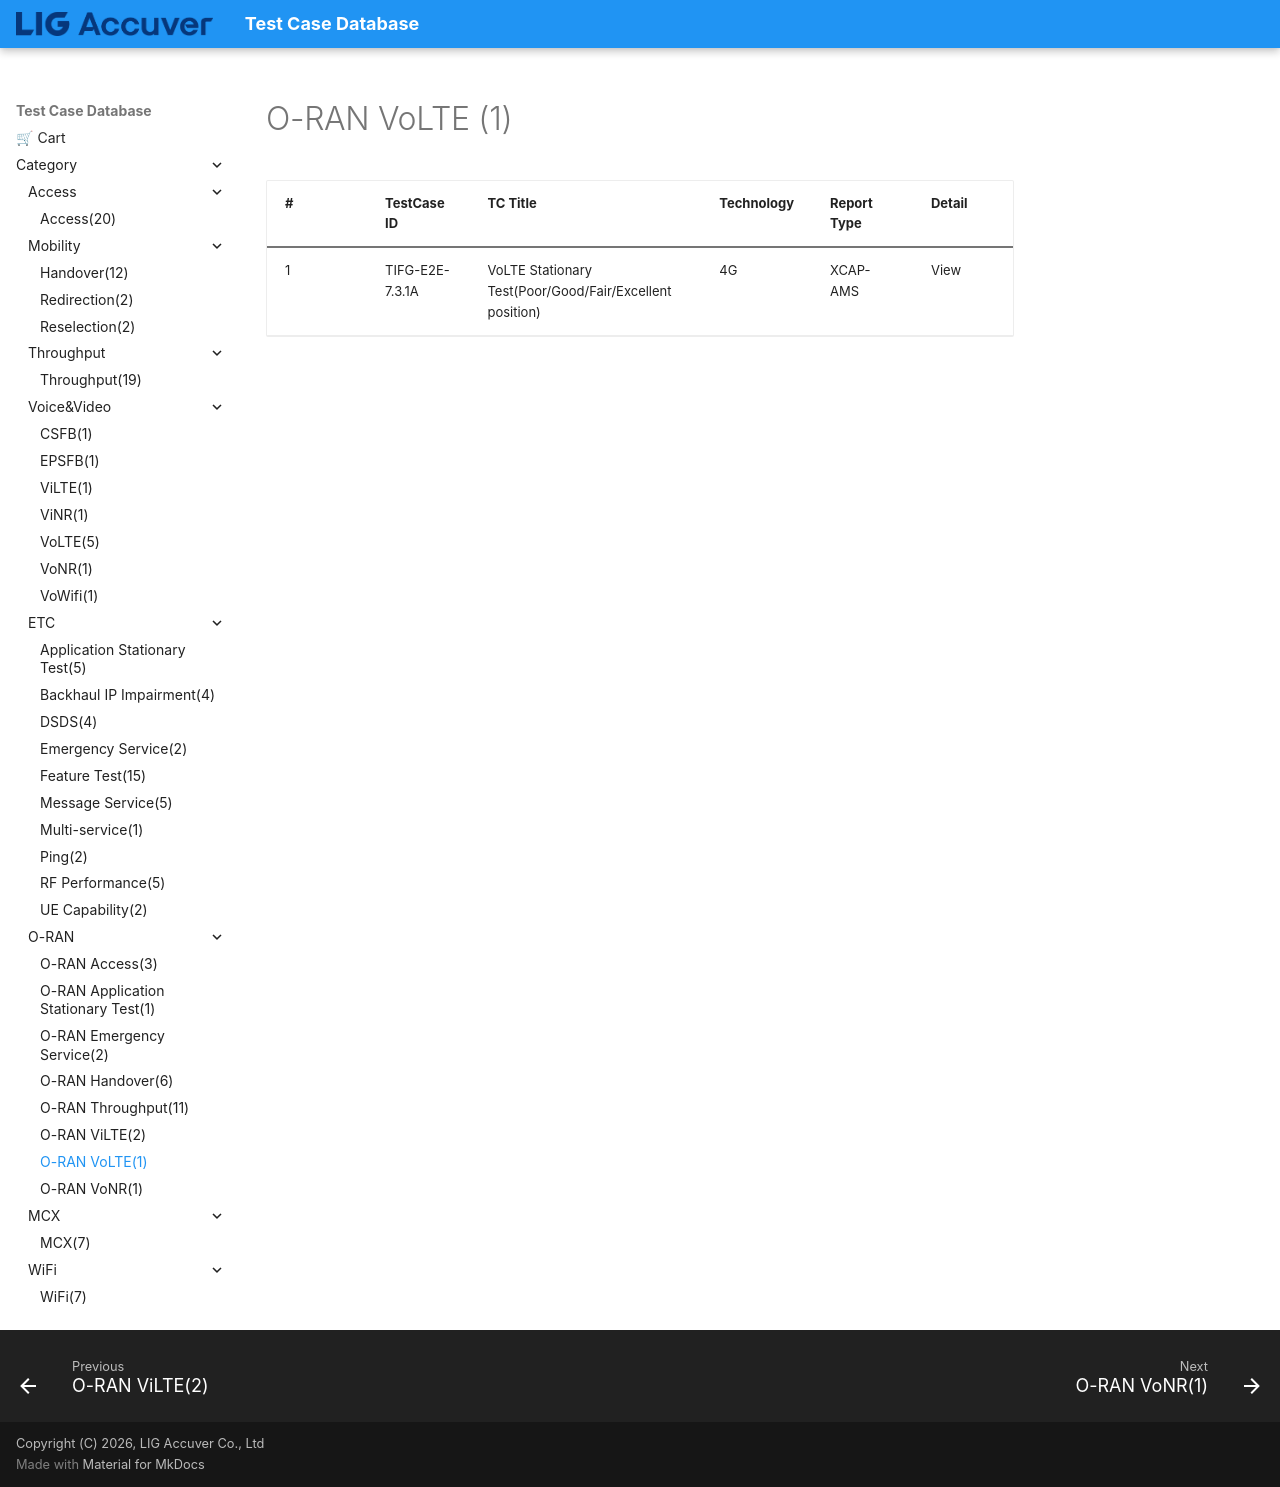

repository: convergencesolutionteam/testcase_database2 · page: TC_ORAN_VoLTE/index.html · generator: mkdocs

# O-RAN VoLTE (1)

| # | TestCase ID | TC Title | Technology | Report Type | Detail |
|---|---|---|---|---|---|
| 1 | TIFG-E2E-7.3.1A | VoLTE Stationary Test(Poor/Good/Fair/Excellent position) | 4G | XCAP-AMS | View |
